Labelled photos from "image-classification-computer-vision", an image-classification folder in luismiguuel/image-classification-computer-vision. The possible labels are: asphalt, belgian blocks, off-road.

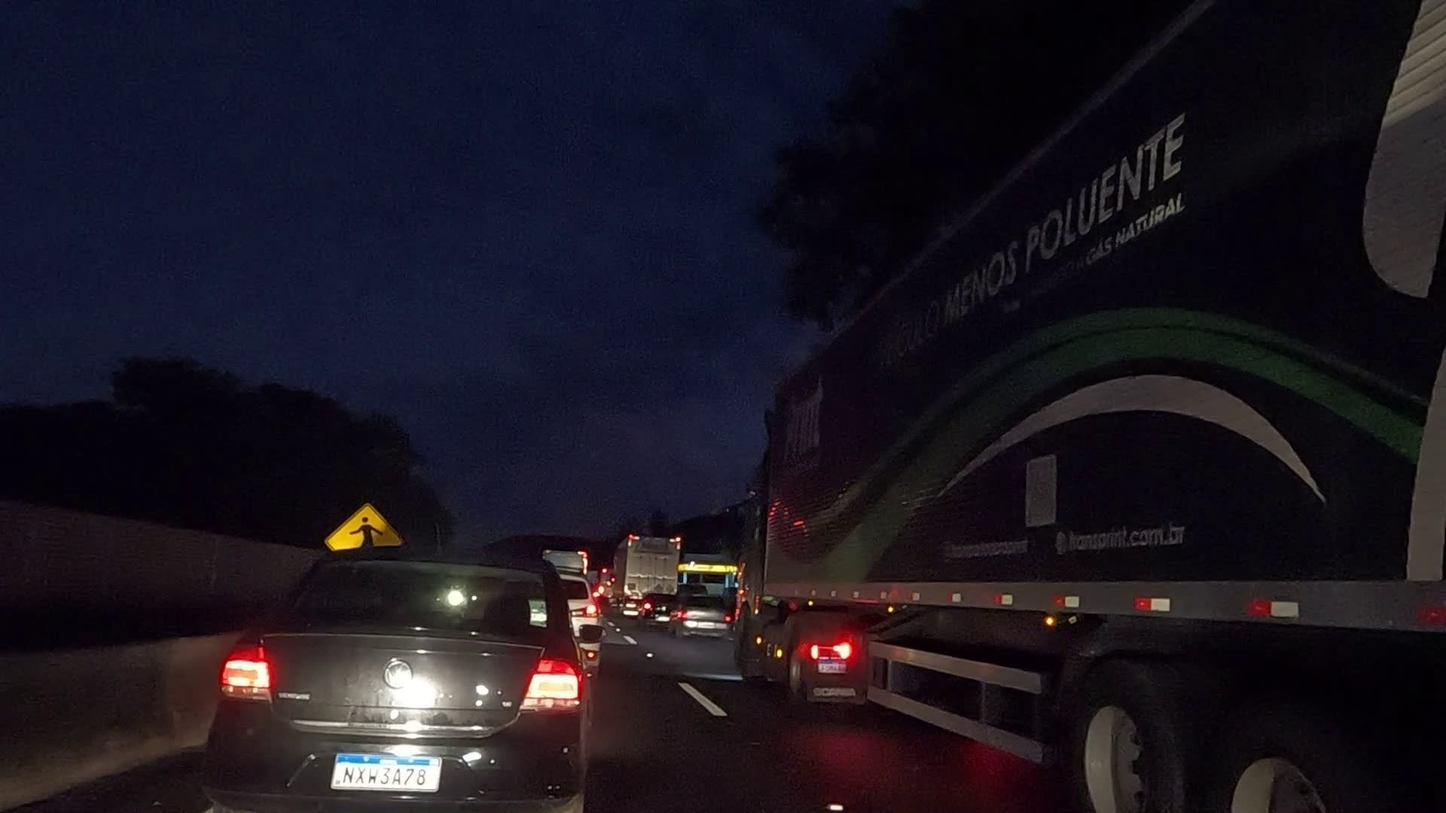
Label: asphalt

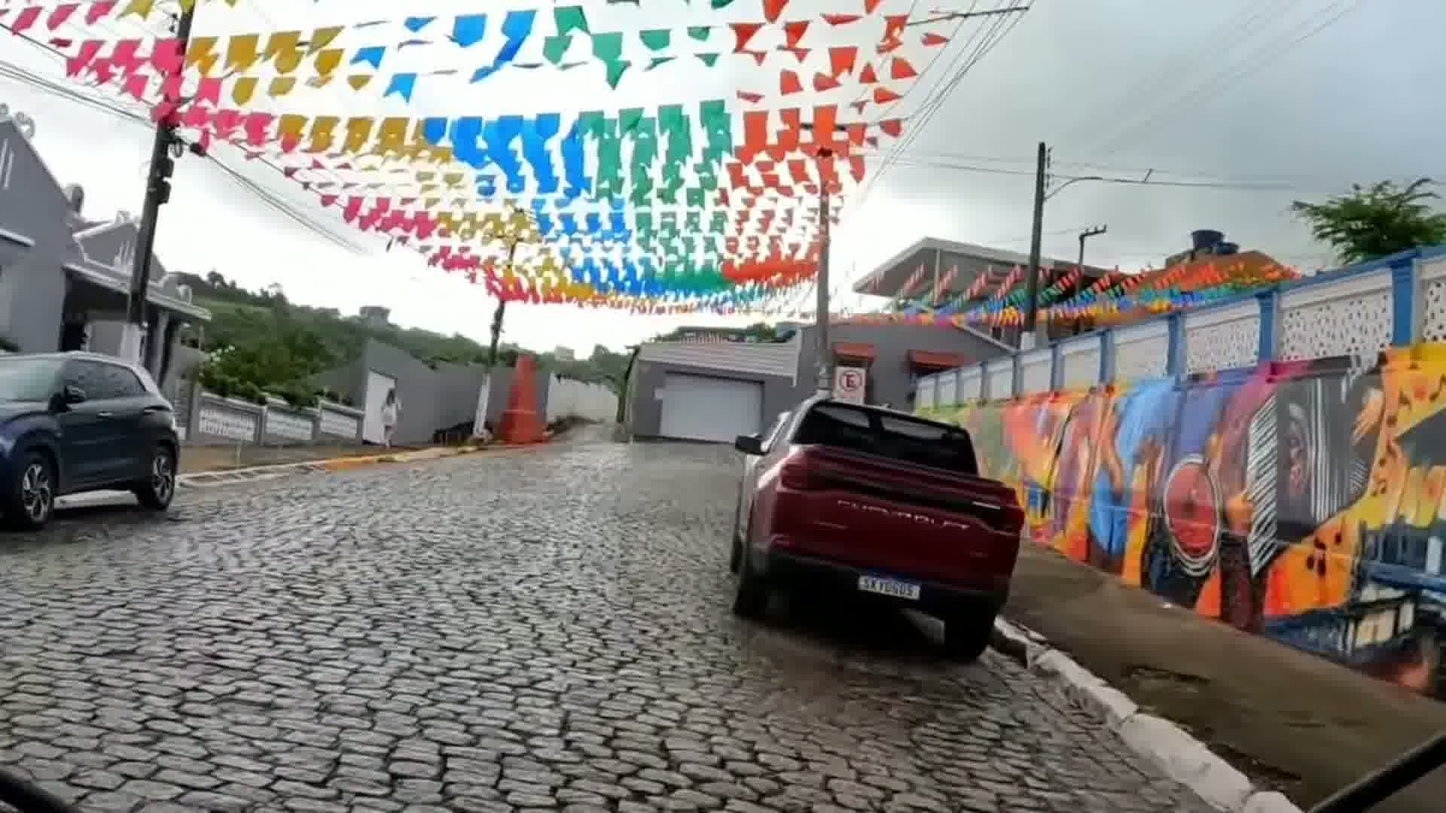
Label: belgian blocks

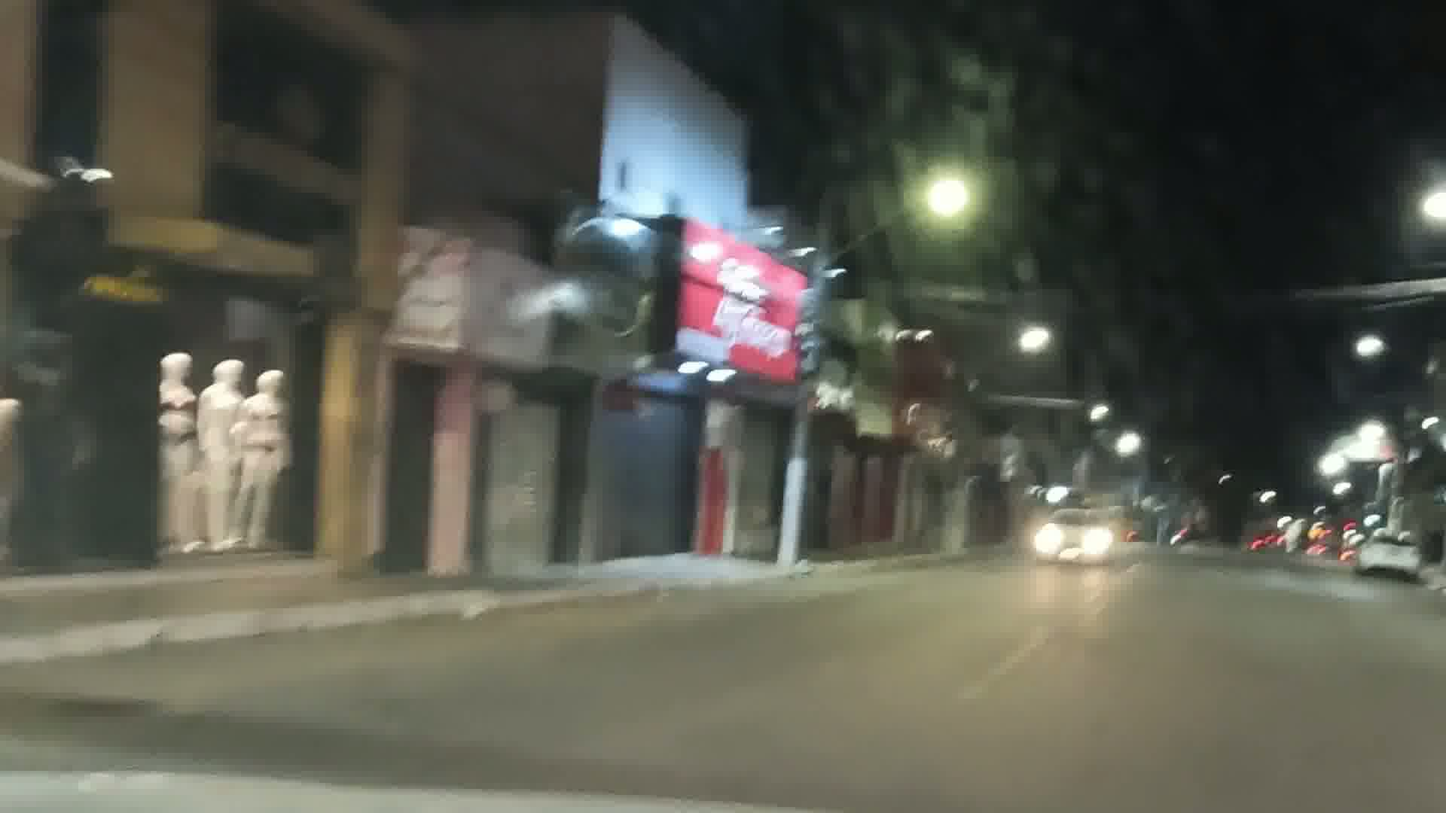
Label: asphalt

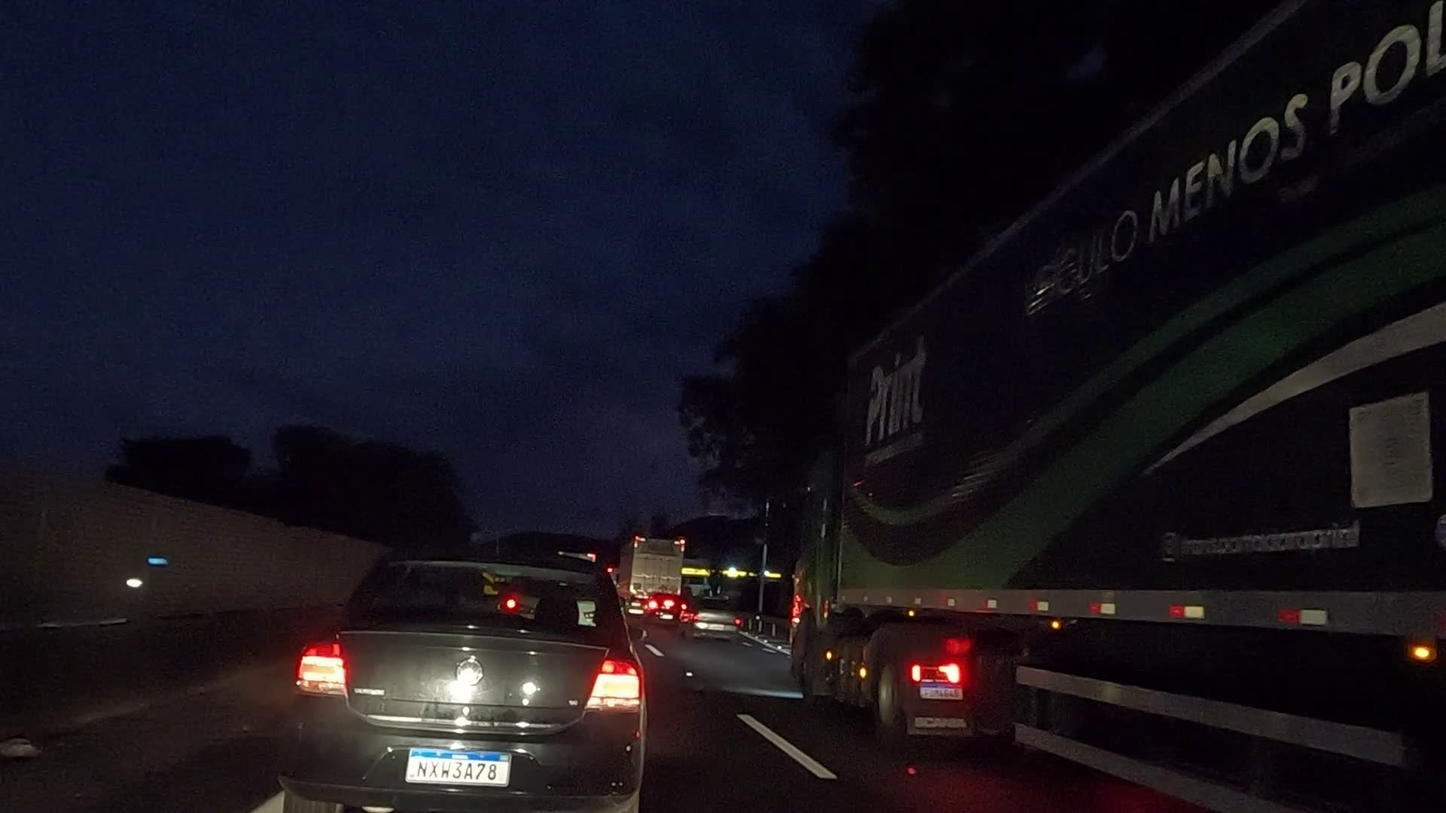
Label: asphalt

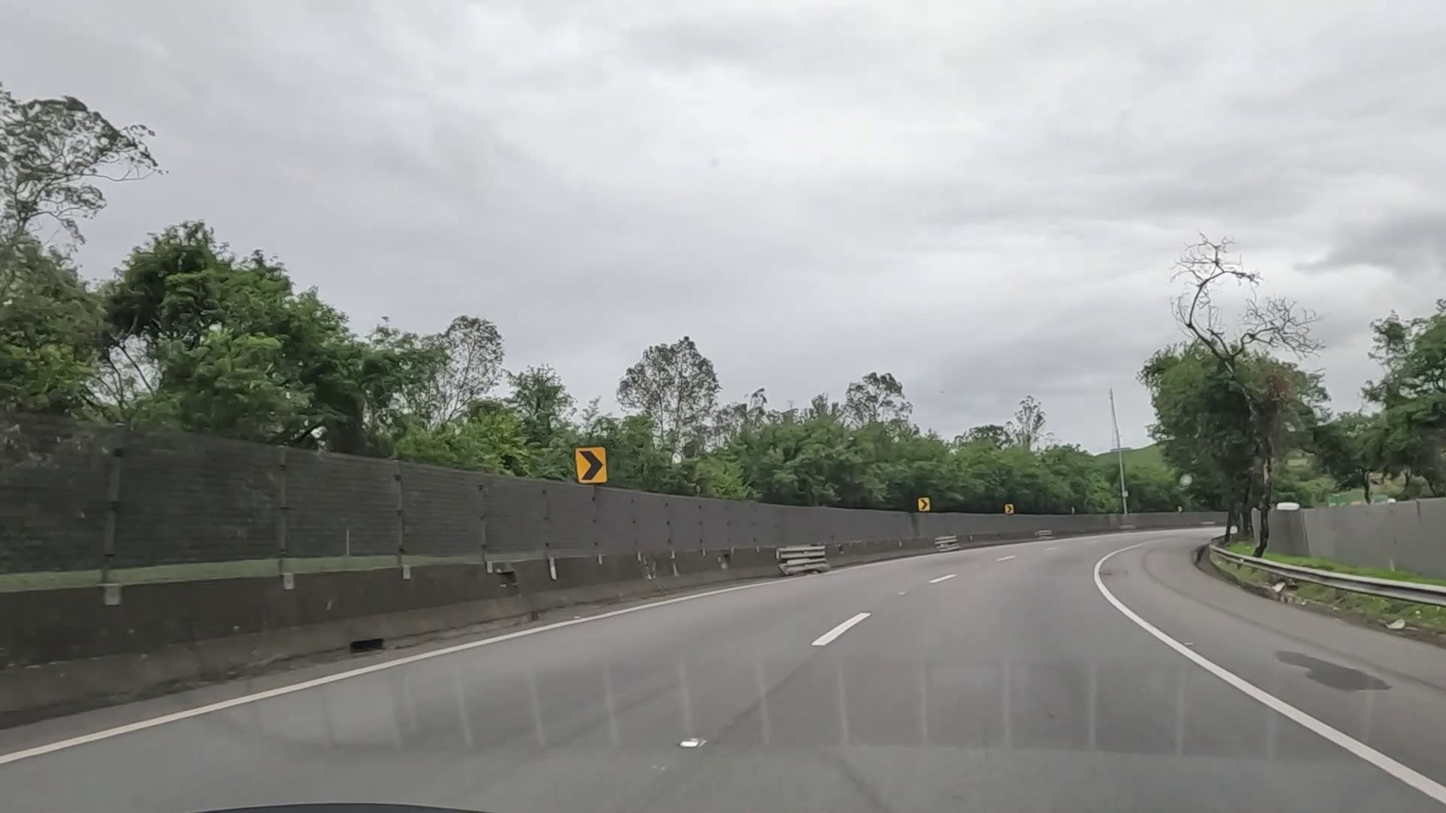
Label: asphalt

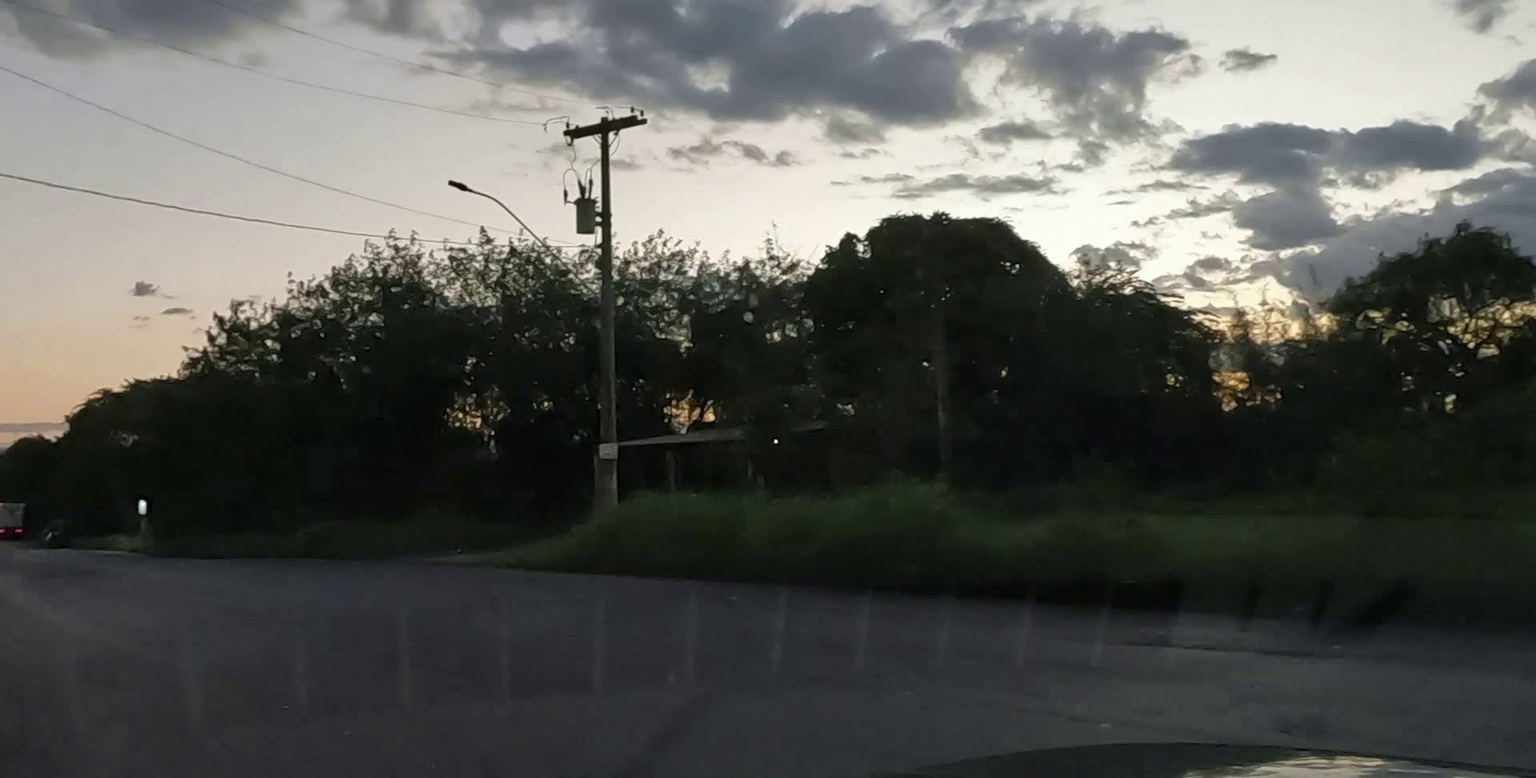
Label: asphalt
